pico-8 play session: hold → + tap 🅾, after a click and taps of 🅾, ❎, 🅾+❎, 🅾 in the second before t = 0

[t = 2 s] hold → ~2s, tap 🅾 ~4×
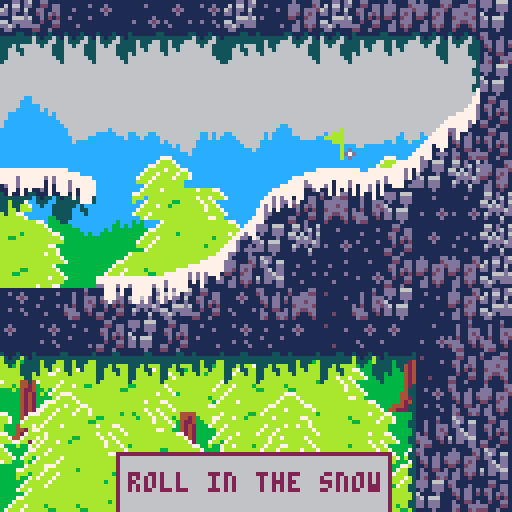
[t = 6 s] hold → ~6s, tap 🅾 ~10×
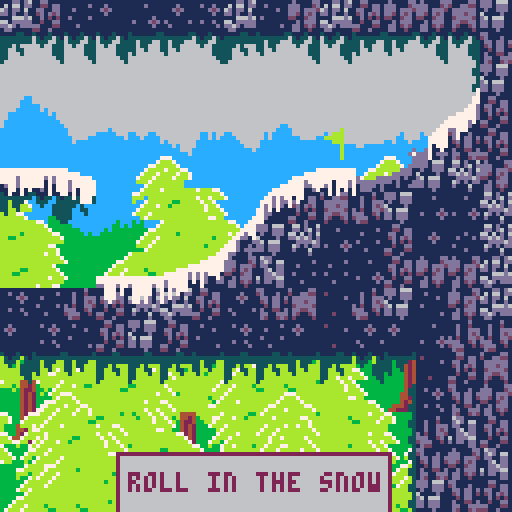

pico-8 cartridge
version 18
__lua__
--snowball
--by nusan

time=0
totalsnow=0
totalfire=0

levels={}
function addlevel(name,px,py,epx,epy)
  add(levels, {name=name,px=px,py=py,epx=epx,epy=epy})
  return #levels
end

regionx,regiony=0,0
regionendx,regionendy=39,25

currentlevel=1

function setlevel(i)
  currentlevel=i
  regionx=levels[i].px
  regiony=levels[i].py
  regionendx=levels[i].epx
  regionendy=levels[i].epy
end

firstlevel=addlevel("hello", 112,16,127,31)
addlevel("roll in the snow", 0,0,39,25)
addlevel("fire melt you", 0,26,15,63)
addlevel("short one", 40,0,63,18)
addlevel("roll in fire", 64,0, 98,16)
addlevel("be big", 40,35,95,63)
addlevel("long short", 40,19, 80,33)
addlevel("get back up", 16,26,39,63)
finallevel=addlevel("final", 112,0, 127,15)


local charent=nil
function initent()
  srand(1234)

  time=0
  hurttime=0
  if currentlevel!=firstlevel and currentlevel!=finallevel then
    sfx(16)
  end
  initsnow()

  ent={}
  --[[
  for i=1,1 do
    add(ent, {x=i*6+70,y=15,vx=0,vy=0,s=5,g=0})
  end
  ]]

  charent={x=charx,y=chary,vx=0,vy=0,s=0,h=0,g=0,r=0}
  add(ent, charent)
  pcx,pcy = charent.x-64,charent.y-64


end

function getsnowpoints(m,snp)
  local cur={}
  for i=0,7 do
    for j=0,7 do
      local sv=sget((m%16)*8+i,flr(m/16)*8+j)
      if sv==14 then
        add(cur, {i,j})
      end
    end
  end
  snp[m]=cur
end

function initsnowpoints()
  snowpoints={}
  for m=3,127 do
    getsnowpoints(m,snowpoints)
  end
end

function initsnow()
  snow={}
  goalx=0
  goaly=0
  timedead=0
  timewin=0
  win=false
  dead=false
  snowmax=0
  firemax=0
  for i=regionx,regionendx do
    for j=regiony,regionendy do
      local m=mget(i,j)
      local sn = snowpoints[m]
      local issnow=m<63
      if sn ~= nil then
        for m=1,#sn do
          local cur=sn[m]
          add(snow, {cur[1]+(i-regionx)*8,cur[2]+(j-regiony)*8,rnd(6),issnow})
          if issnow then
            snowmax+=1
          else
            firemax+=1
          end
        end
      end
      if m>=48 and m<=56 then
        mset(i,j,48+rnd(9))
      end
      if m>=32 and m<=40 then
        mset(i,j,32+rnd(9))
      end
      if m>=13 and m<=15 then
        mset(i,j,13+rnd(3))
      end
      if m==1 then
        goalx,goaly=(i-regionx)*8+4,(j-regiony)*8+4
      end
      if m==2 then
        charx,chary=(i-regionx)*8+4,(j-regiony)*8+4
      end
    end
  end
  snowcur=snowmax
  firecur=firemax
  --[[
  snowgrid={}
  for i=1,#snow do
    local cur=snow[i]
    local sx,sy=flr(cur[1]/8),flr(cur[2]/8)
    if snowgrid[sx] == nil then
      snowgrid[sx]={}
    end
    if snowgrid[sx][sy] == nil then
      snowgrid[sx][sy]={}
    end
    add(snowgrid[sx][sy], cur)
  end
  ]]
end

function _init()

  music(0,1000)

  pcx,pcy=16,16
  charx,chary=0,0

  initsnowpoints()

  setlevel(currentlevel)
  initent()

end

function mapget(px,py)
  local m=mget(px/8+regionx,py/8+regiony)
  if not fget(m,0) then
    return 0
  end
  local sv=sget((m%16)*8+px%8,flr(m/16)*8+py%8)
  return sv,m
end

function raycast(px,py,dx,dy,md)
  local found=10000
  local foundc=0
  for i=0,md+1 do
    px+=dx
    py+=dy
    local c,cm=mapget(px,py)
    if c!=0 then
      --found=i
      local difx=dx*i
      local dify=dy*i
      found=sqrt(difx*difx+dify*dify)
      foundc=cm
      break
    end
  end
  return found, px, py,foundc
end

function getnorm(px,py)
  local sn = 2
  local normx,normy=0,0
  local total = 0
  local mindist=10000
  local minx,miny=0,0
  for i=-sn,sn do
    for j=-sn,sn do
      local c = mapget(px+i,py+j)
      if c!=0 then
        normx+=i
        normy+=j
        total+=1
        local ll = len(i,j)
        if ll<mindist then
          mindist=ll
          minx,miny=px+i,py+j
        end
        --pset(py+i,py+j,15)
      end
    end
  end
  --normx = normx * 0.1
  --normy = normy * 0.1
  local normlen=sqrt(normx*normx+normy*normy)
  if normlen>0 then
    --normx /= total
    --normy /= total
    normx /= normlen
    normy /= normlen
  end
  mindist = len(px-flr(minx),py-flr(miny))
  return normx,normy,mindist
end

function dot(x1,y1,x2,y2)
  return (x1*x2+y1*y2)
end

function cross(x1,y1,x2,y2)
  return (x1*y2-y1*x2)
end

function len(dx,dy)
  return sqrt(dot(dx*0.1,dy*0.1,dx*0.1,dy*0.1))*10
end

function norm(dx,dy)
  local leng=len(dx,dy)
  return dx/leng,dy/leng
end

function normlen(dx,dy)
  local leng=len(dx,dy)
  return dx/leng,dy/leng,leng
end

function reflect(vx,vy,nx,ny,bounce)
  local per=dot(vx,vy,nx,ny)
  return vx-per*nx*2,vy-per*ny*(1+bounce)
end

function clamp(v,a,b)
  return max(a,min(b,v))
end

function upent(e, f)
  local px = e.x
  local py = e.y
  local d = e.s

  local nvx,nvy=e.vx,e.vy
  local lv=sqrt(nvx*nvx+nvy*nvy)
  if lv>0 then
    nvx /= lv
    nvy /= lv
  end

  local mindist = 10000
  local minx = 0
  local miny = 0
  local minc = 0
  local steps=32
  for i=1,steps do
    local dx=cos(i/steps)
    local dy=sin(i/steps)
    --line(px,py,px+dx*d,py+dy*d,6)
    local tx=px+dx*d
    local ty=py+dy*d
    local cd,cx,cy,cm=raycast(tx,ty,nvx,nvy,lv*f)
    if cd<mindist then
      mindist=cd
      minx=cx
      miny=cy
      minc=cm
    end
  end

  if mindist>=10000 then
    e.x+=e.vx*f
    e.y+=e.vy*f
    e.vy += 0.2*f
    e.g=min(e.g+1,100)
  else
    if (lv>2) playhurt=true
    if fget(minc,1) and not win then
      if not dead then
        sfx(17)
      end
      dead=true
    end
    e.x+=nvx*mindist*0.95
    e.y+=nvy*mindist*0.95
    local nx,ny,nl=getnorm(minx,miny)
    e.x-=nx*nl
    e.y-=ny*nl
    e.vx,e.vy = reflect(e.vx,e.vy,nx,ny,0.2)
    if ny>0 then
      e.g=0
    end
  end
  e.ax+=e.x*f
  e.ay+=e.y*f
  e.avx+=e.vx*f
  e.avy+=e.vy*f
  e.r+=clamp(e.avx,-2,2)
end

function preupent(e)
  e.ax=0
  e.ay=0
  e.avx=0
  e.avy=0
end

function postupent(e)
  e.vx *= 0.98
  e.vy *= 0.98
end

function lerp(a,b,f)
  return a*(1-f)+b*f
end

function lerp2(a,b,c,d,f)
  return a*(1-f)+c*f,b*(1-f)+d*f
end

lastpressjump=false
lastaskjump=0
askjump=false
function _update()


  if dead or win then
    lastpressjump=false
    lastaskjump=0
    askjump=false
    if btnp(4) or btnp(5) then
      if dead then
        initent()
      elseif win then
        if (snowmax>0) totalsnow += flr(100-snowcur/snowmax*100.0)
        if (firemax>0) totalfire += flr(100-firecur/firemax*100.0)

        if currentlevel<#levels then
          setlevel(currentlevel+1)
          initent()
          return
        else
          setlevel(1)
          initent()
          return
        end
      end
    end
  elseif currentlevel==firstlevel then
    lastpressjump=false
    lastaskjump=0
    askjump=false
    if btnp(4) or btnp(5) then
      setlevel(currentlevel+1)
      initent()
      return
    end
  elseif currentlevel==finallevel then
    lastpressjump=false
    lastaskjump=0
    askjump=false
  else
    local pressjump = btn(2)
    local onground=charent.g<30
    if pressjump and not lastpressjump and lastaskjump==0 then
      lastaskjump=10
      askjump=true
    end
    lastpressjump = pressjump

    local speed = 0.2
    if onground then
      if askjump then
        askjump=false
        charent.vy = -3
        sfx(13)
      end
    else
      if(btnp(3)) charent.vy += 3
      speed = 0.1
    end
    if(btnp(4) or btnp(5)) initent()
    if(btn(0)) charent.vx -= speed
    if(btn(1)) charent.vx += speed

    if lastaskjump>0 then
      lastaskjump-=1
    else
      askjump=false
    end
  end
  playhurt=false
  if not dead then
    for i=1,#ent do
      local st=5
      local e=ent[i]
      preupent(e)
      for k=1,st do
        upent(e,1.0/st)
      end
      postupent(e)
    end
  end
  if not dead and not win then
    if playhurt and hurttime==0 then
      sfx(14+rnd(2))
      hurttime=8
    end
  end
  if hurttime>0 then
    hurttime-=1
  end
  local forw=20
  local wantx,wanty=charent.ax-64,charent.ay-64
  pcx,pcy = lerp2(pcx,pcy,wantx + charent.avx*forw,wanty + charent.avy*forw,0.1)
  pcx,pcy = clamp(pcx-wantx,-48,48)+wantx,clamp(pcy-wanty,-48,48)+wanty
  pcx = clamp(pcx,0,(regionendx-regionx)*8-120)
  pcy = clamp(pcy,0,(regionendy-regiony)*8-120)

  local todel={}
  for i=1,#snow do
    local cur=snow[i]

    local dist=len(cur[1]-charent.ax,cur[2]-charent.ay)
    if dist<(charent.s+3) then
      if cur[4] then
        charent.h += 0.05
        add(todel,cur)
        if not win then
          snowcur-=1
        end
      else
        charent.h -= 0.05
        if charent.h<0 and not win then
          if not dead then
            sfx(17)
          end
          dead=true
        end
        add(todel,cur)
        if not win then
          firecur-=1
        end
      end
      charent.s = max(0,charent.h)
    end
  end

  if len(goalx-charent.ax,goaly-charent.ay)<max(8,charent.s+3) then
    if not win then
      sfx(18)
    end
    win=true
  end

  if dead then
    timedead += 1
  end
  if win then
    timewin += 1
  end

  for i=0,#todel do
    del(snow,todel[i])
  end

  time += 0.01
end

function drawparal(posx,posy)
  local backlen = 32*8
  local offx = flr(posx/backlen+1)*backlen
  map(96,48,offx-posx,-posy,backlen/8,16)
  map(96,48,offx-posx-backlen,-posy,backlen/8,16)
end

function message(t,y,c1,c2)
  local x=30
  rectfill(x-1,y-1,x+67,y+43,c1)
  rectfill(x,y,x+66,y+42,c2)
  print(t,x+34-2*#t,y+4,c1)
  if (snowmax>0) print("snow: "..flr(100-snowcur/snowmax*100.0).."%",x+32-2*#t,y+14,c1)
  if (firemax>0) print("fire: "..flr(100-firecur/firemax*100.0).."%",x+32-2*#t,y+20,c1)
  print("press x",x+32-2*7,y+30,time%0.2>0.1 and c1 or c2)
end

poke(0x5f2e,1)
function _draw()

  pal(3,10+128,1)
  pal(11,11+128,1)
  pal(5,3+128,1)
  --pal(6,6,1)
  pal(0,13+128,1)
  pal(14,6,1)
  --pal(13,6+128,1)
  --pal(5,13+128,1)

  cls(14)

  camera()

  srand(9592)
  local bpy=32
  for i=0,127 do
    rectfill(i,bpy,i,128,12)
    bpy+=rnd(4)-2
  end
  srand(3272)
  bpy=54-pcy*0.1
  for i=0,127 do
    local cpb=(i-pcx*0.1+32)%128
    rectfill(cpb,bpy,cpb,128,11)
    bpy+=rnd(4)-2
  end

  local reg=196
  drawparal(pcx*0.2+32,(pcy-reg)*0.2)
  drawparal(pcx*0.35-24,(pcy-reg)*0.35)
  drawparal(pcx*0.5,(pcy-reg)*0.5)

  camera(pcx,pcy)

  local mapx,mapy=flr(pcx/8),flr(pcy/8)
  pal(14,13)
  pal(10,0)
  map(mapx+regionx,mapy+regiony,mapx*8,mapy*8,17,17)
  pal(14,14)
  pal(0,0)

  if currentlevel==finallevel then
    spr(75,57,61,2,2)
    spr(71,49,46,4,2)
    spr(77,57,36,2,2)
    local x=16
    local y=min(4,time*50-30)
    local t="thank you for playing"
    rectfill(x-1,y-1,x+95,y+23,2)
    rectfill(x,y,x+94,y+22,6)
    print(t,x+6,y+4,2)
    print("final score: "..(totalsnow+totalfire),x+18,y+14,2)
    print("nusan",91,115,5)
    print("ld 45",19,115,5)
    --print("snow score: "..totalsnow,x+22,y+14,2)
    --print("fire score: "..totalfire,x+22,y+20,2)
  elseif currentlevel==firstlevel then
    print("nusan",91,115,5)
    print("ld 45",19,115,5)
    local tx,ty=48,13+sin(time*1)*3
    pal(6,13)
    spr(11,tx,ty,2,2)
    spr(124,tx+16,ty,2,1)
    spr(126,tx+16,ty+8,2,1)
    pal(6,6)
    print("press x to start",32,90,time%0.2>0.1 and 1 or 3)
  else
    for i=1,#ent do
      local e=ent[i]
      if not dead then
        circfill(e.ax,e.ay,e.s+1,13)
        circfill(e.ax,e.ay,e.s,7)
      end
      if e.s>2 or dead then
        local q=e.s*5-5
        local cc=dead and 7 or 14
        if(dead) q=max(q,40-timedead*2)
        for k=0,q do
          local a=k*0.1234-e.r*0.01
          local d=e.s*sqrt(sin(k*3.1415)*0.49+0.51)+0.5
          d+=timedead
          local ca,sa=cos(a),sin(a)

          circ(e.ax+ca*d,e.ay+sa*d,1,cc)

          --pset(e.ax+cos(a)*d,e.ay+sin(a)*d,6)

          --line(e.ax,e.ay,e.ax+cos(a)*d,e.ay+sin(a)*d,6)
        end
        if not dead then
          circ(e.ax,e.ay,1,14)
        end
      end
      --line(e.ax,e.ay,e.ax+e.vx,e.ay+e.vy,7)
    end
  end

  for i=1,#snow do
    local cur=snow[i]
    if cur[4] then
      rectfill(cur[1],cur[2]-2,cur[1],cur[2]+cur[3]-1,7)
    else
      local h=sin(time*3+cur[3])+1
      rectfill(cur[1],cur[2]-h*3,cur[1],cur[2],9)
      rectfill(cur[1],cur[2]-h*2+1,cur[1],cur[2],8)
    end
    --circfill(cur[1],cur[2],cur[3],7)
    --spr(35+cur[3],cur[1]-4,cur[2]-4)
  end

  camera()

  if time<1 and currentlevel!=finallevel and currentlevel!=firstlevel then
    message(levels[currentlevel].name,max(114,80+time*30), 2, 6)
  end

  if dead then
    message("you died",max(64,120-timedead),6,2)
  elseif win then
    message("victory",max(64,120-timewin),2,6)
  end

  --print(#snow, 96,8,8)
  --if(snowmax>0) print("snow "..flr(snowcur/snowmax*100.0),96,16,8)
  --if(firemax>0) print("fire "..flr(firecur/firemax*100.0),96,24,8)
  --if(snowmax>0) print("snow "..snowcur.." "..snowmax,66,16,8)
  --if(firemax>0) print("fire "..firecur.." "..firemax,66,24,8)
  --print("cpu "..flr(stat(1)*100), 96,0,8)
end
__gfx__
0000000000000100000003000000000e0000000e000000ee00000000000000000000000e000000000000eeee0000000000000000111155115111111551115111
000000000001171000033300000000ed0000000e0000eedd0000000000000000000000ed000000000eeedddd0000000000000000555555555555555505155051
00000000011888100333330000000edd000000ed000edddd00000000000000000000eed10000000eedddd1d10000000000000000555555555505550005550055
0000000018888810000333000000ed11000000ed00edddd1000000000000000000eeddd100000eeddddd11d10000000000000000555050005505500000500555
000000000118881000000300000e111d00000edd0edd1d110000000eeeeeeeeeeedd1d11000eeddddddd11d10000000000000000550055005500500000000555
00000000000117100000030000ed11d10000eddd0edd11110000eeedddd1dddddd1d111d00edddd11d1d1d110000000000000000550005000500000000000555
0000000000001710000003000edd1ddd00ee1dd1edd111110eeeddd11dd1d1dd111d11dd0edd1d11111d1dd10077000000000000550000000000000000000055
000000000011171000000300edd111d1eed11d11e1111111edd111d111d1111111111111e1d11d11d11111110766000000000000500000000000000000000005
000000000000000000000000e0000000e0000000ee0000000000000000000000e000000000000000eeee00007600077700777070500000000005005000000005
000000000000000000000000de000000e0000000ddee00000000000000000000de00000000000000ddddeee06677066670666060550000000005005000000055
000000000000000000000000dde00000de000000dddde0000000000000000000ddee0000e00000001d1dddde0666006060606067550000000505505000000055
000000000000000000000000ddde00001e0000001d1dde000000000000000000d1ddee00dee000001d11dddd0006006060606066550000000505005000000005
000000000000000000000000dd1de000dde000001d1d1de0e0000000ee0000ee111dddeedddee0001d11dddd7776006060676006500000000505005000000005
0000000000000000000000001d1dde001d1e0000111d1de0deee0000ddeeeeddd11d11dd1dddde0011d1d1d16660006060666006500000000505055000000055
000000000000000000000000111d1de011ddee00111d11de1dddeee0d1dddd1d1d111d1111d1dde01dd1d1111110001010111001550000000555555500000055
0000000000000000000000001d11d11e1d1d11ee1111111e1dd1dd1e11ddd11d1111111111d11d1e1111111d0000000000000000500000005555555500000005
11111111111111111111111111111111111111111111111111111111111111111111111100000000051751050000000000000000500000000000000000000005
11d11d111111d1111111d11111d11111111111111a111111111111d111d111111111111100000000051551050000000000000000500000000000000000000005
1111dad1111dad11111111111dad11111111d111111111d111d1111111111d111111d11100000000751051750000000000000000500000000000000000000005
11111d111111d1111111111111d11111111dad1111111111111111111111111111d111d100700000551051550000000000000000500000000000000000000005
1111111111111111111111d1111111111111d111111111111d1111d11d1111111111111100100700051051050000000000000000500000000000000000000005
11d11d111d11111d1d111dad11111111111111111111111111111111111111111d11111107100100151151150000000000000000500000000000000000000005
111111d111d11111111111d11111111111111111111a1111111d1111111111d11111d11105107107151151150001111100111100500000000000000000000005
11111111111111111111111111111111111111111111111111111111111111111111111105105105111111111111111111111111eeeeeeeeeeeeeeeeeeeeeeee
11111d11dd111111d1111dd11d1111dd11dd11111661d116111dd1d616dd1111ddd166610510510500000000000000000000000050000005eeeeeeee00000000
11d11a11ad111d11a11ddaa1ddd111ad11aa1dd11dd1d61d161661dd1d6d1661ddd1ddd17510510500000000000000000000000050000005dddddddd00000000
11d11ddd1dd1dd1d1dddddd1ddd1ddda1dd11dd166161d166d1dd1611dd11dd11d11ddd155105175000000000000000000000000500000055ddd11d500000000
11d11dad1ad1dd1a1dddadd1dda1dad11ad1dad1dd6d6d1ddd1d11d111d61dd161111d1105105155000000000000000000000000500000055d1d111500000000
d1a11dda11a1dd111adddda1aa11add111d1a1a111dddd6d111666d611dd6dd1d616661105175105000000000000000000000000500000055d11111500000000
ddd11ad11d11aa1d1ddaadd111d1ddd111a11dd116d1d1dd661ddddd61ddd661dd1ddd1105155105000000000000000000000000500000055111111500000000
addd11a11dd11ddd1da11ad11dd1ada1dd111aa11d111611dd6d1dddd1dd1dd1dd1ddd1105105105000000000000000000000000500000055111111500000000
1daa11111da11ada1a1111a11dd11a11aa11d11111111d111dd1111111111dd11111d11105105105000000000000000000000000500000050555555000000000
000000077700000000000007770000007333333333334444333333370000000000000000000000000000000000000eeeeeee0000000000000000000000000000
0000007333700000000000733370000003333300330344240333730300000000000000000000000000000000000ee7777777ee00000000000000000000000000
000077333337000000000733333700000030000300304224003337000000000000000000000000000000000000e77777777777e0000000000000000000000000
00073333733377000007733333337700030003300000424200003300000040000000000000000000004400000e777777e777777e000000000000000000000000
0073337333373370007333373333337000003000000042420000030000002400000000000000000004220000e777777eee77777e000000000000000000000000
0733373333733370073333333333333000000000000042420000000000000240000000066660000444444000e7777777e777777e000222200000000000000000
0333733333333000033373333337700000000000000042420000000000444440000066677776004222422400e77777777777777e000222224440000000000000
0007333333333000000333333333370000000000000042420000000000222244400677777777642000242200e77777777777777e000022222244000000000000
0073333773337700007333373373370000000000000042420000000000044422444777777777420000024000e7777777e777777e000002222224000000000000
0733373333333370773333333333337000000000000042420000000000022200222477777777276000002000e777777eee77777e0000ee777224000000000000
733073337337333733303333333333370000000000004242000000000000000006727777e777776000000000e7777777e777777e000e77777722400000000000
30073373373370003007333333337000000000000004424400000000000000000677777eee77776000000000e77777777777777e000e717717e2220000000000
000733333373370000733373333337000000000000044224000000000000000000677777e777776000000000e77777777777777e000e777777e2200000000000
00733377337333700733333333333370000000000004242440000000000000000006777777777600000000000e777777777777e00099999977e0000000000000
073307333333333773337333333733370000000004442424240000000000000000067777777760000000000000e7444774447e000000e77777e0000000000000
0030733333377330003733333333333000004444442224244244000000000000000066777776600000000000000e222ee222e00000000e777e00000000000000
333333333333333333333333333333330000000e0000000e000000ee00000000000000000000000e000000000000eeee00000000500000000000000000000005
33333333333333333333333333333333000000e80000000e0000ee880000000000000000000000e8000000000eee888800000000500000000000000000000005
333333333333333333bb33333333333300000e8a000000e8000e88aa00000000000000000000ee8a0000000ee888aaaa00000000500000000000000000000005
33bb333333333333333333333333b3330000e8a1000000e800e8aa11000000000000000000ee88a100000ee88aaa11d100000000500000000000000000000005
3b333333333b3333333333b33bb33333000e8a1100000e8a0e8a11110000000eeeeeeeeeee88aa11000ee88aaddd11d100000000500000000000000000000005
333333333333bb33333333333333333300e8a11d0000e8a10e8a11110000eee88888888888aa111d00e88aa11d1d1d1100000000500000000000000000000005
333333333333333333333333333333330e8a111100ee8a11e8a111110eee888aaaaaaaaaaa1d11dd0e8a1d11111d1dd1000000005eeeeeeeeeeeeeeeeeeeeee5
33333333333333333333333333333333e8a111d1ee88a11de8a11111e888aaa11111111111111111e8a11d11d111111100000000888888888888888888888888
33333333333333333333333333333333e0000000e0000000ee0000000000000000000000e000000000000000eeee000000000000000000007076677600000606
333333333333333333333333333333338e000000e000000088ee00000000000000000000e0000000000000008888eee000000000000000006060666700700606
33333333333333333333333333333333a8e000008e000000aa88e00000000000000000008ee00000e00000001aaa888e00000000000000006760600607670606
333b3333333333333333333333b33b331a8e00008e00000011aa8e000000000000000000a88eee008ee000001d11aaa800000000000007076660600606060606
333333333333b3333333bb33333333b311a8e000a8e000001111a8e0e0000000ee0000ee1aa888eea88ee0001d11ddda00007770000006060600677606767606
333333333333333333bb333333333333111a8e001a8e00001111a8e08eee000088eeee88111aaa881aa88e0011d1d1d100076667000006060607666006666606
3333333333b3333333333333333333331d11a8e011a8ee0011111a8ea888eee0aa8888aa111d11aa11daa8e01dd1d11100060006000006060106611001111606
33333333333333333333333333333333111d1a8e1d1a88ee111111ae1aaa888e11aaaa1d1111111111d11a8e1111111d00067006000006060001100000000101
0200000000000000000000000030030202d100000000000000000000000000000000000000000002020202020293939393939393939302030303020202a2a2a2
a2a2a2a2a20203030202020202030303030000000000000000000000000000000000000000000000000000000000000000000000000000000000000000000000
0200000000000000000000003002020202d10000000000000000000000000000000000000000f1020202030302a2a2a2a2a2a2a2a2a202030303030202020202
03020202020202020202030202020202030000000000000000000000000000000000000000000000000000000000000000000000000000000000000000000000
0200000000000000000000300202030202000000000000000000000000000000000000000000f102030303030303030303020203020202020303020202020202
02020202020202020202030303020202030000000000000000000000000000000000000000000000000000000000000000000000000000000000000000000000
0200000000000000000030030203020202000000000000000000000000000000000000000000f102020202020202020202020202020202020202020202020202
02020202020202020202020202020202020202020200000000000000000000000000000000000000000000000000000000000000000000000000000000000000
0200000000e2e2e2608003030203030202d10000000000000000000000000000e2e2e2000000000202d0d0d0d0d0d0d0d0d0d0d0d0d0d0020202020202020202
02020202020202020202020202020202020202020202020202020202020202020000000000000000000000000000000000000000000000000000000000000000
02000000f1020302020202020303020202d10000000000000000000000000050020203000000000202d100000000000000000000000000d0d0d0d0d0d0d0d0d0
d0d0d0d0d00302020202020203030202020303030302030302030202020202020000000000000000000000000000000000000000000000000000000000000000
0257e60000d0d0d0d0d0d0d0d0d0030202d10000000000000060707070718003030202e1e110e10302d120000000000000000000000000000000000000000000
00000000f10303020303020202020302030302020302020202020202030202020000000000000000000000000000000000000000000000000000000000000000
0203036700000000000000000000f00202d1000000000000000000d00000d0d0d00202030203030202d2e2e2e2e2e2e2e2e2e200000000000000000000000000
00000000f10303020303030303020203030202020203020202020202030202030000000000000000000000000000000000000000000000000000000000000000
0203030357000000000000000000f10202d6e6e6e6e60000000000000000000000d0030302020202020202020202030303030251000000000000000000000000
00000000000303030203020303030202030202020203020202020202030202030000000000000000000000000000000000000000000000000000000000000000
0202020303470000000000000000f102020303030303d10000000000000000000000d0030302020202020203030303020202030241e2e2e2e200000000000000
00000000000303030303030303030202020202020203020202020202030202030000000000000000000000000000000000000000000000000000000000000000
0202020203034700000000000000f102020302020303e1c2b2c2e10000000000000000d0020302020202030202020202020202020202020202a1910000000000
00000000000203030202030203030202020202020202030203030203020202030000000000000000000000000000000000000000000000000000000000000000
0202020202030347000000000000f10202020202030303030302020000000000000000f1020303020203d0d0d0d0d0d0d0d0d0d0d00202030202028171610000
00000000000203030303030303020202020202020203030302020202020203030000000000000000000000000000000000000000000000000000000000000000
02020202020203034700000000000002020303d0d0d000d0d0d0d00000000000000000f10203030203d00000000000000000000000d0d0d00202030302025100
00000000f10203020203020202020202020202020303020202020202020203030000000000000000000000000000000000000000000000000000000000000000
020202020202020303470000000000020202d0000000000000000000000000e2e2e2e2f20303030202000000000000000000000000000000d0d0d0d0d0d0d000
00000000f10203020203020202020303030202020202020202020202020203030000000000000000000000000000000000000000000000000000000000000000
020202020202020203039777000000020202000000000000000000000090a0030303020303030302020000000000000000000000000000000000000000000000
00000000400302020203020302020302030303030303030202020202030303030000000000000000000000000000000000000000000000000000000000000000
02e0e0e0e0e0e0e0e0e0e0e0000000020202d1000000000000607070800303030302030203030302020000000000000000000000000000000000000000000000
000000300202020202030303030302020303d0d0d0d0d0d0d0d0d0d0d0d0d0030000000000000000000000000000000000000000000000000000000000000000
020000000000000000000000000030020202d1000000000000d0d0d0d0d0d0030303030303030303030000000000000000000000000000000000000000000000
000030020203020303030302030302020203d10000000000000000000000f1030000041400000000000000000004140000000000243400000000000000000000
020000000000000000000000003003020202d6e6e6e6000000000000000000d0d0d0d0d0d003030203000000000000000000000000e2e2e2e2e2e2e2e2e2e2e2
608002020202020303030303020202020203d10000000000000000000000f1030000051500000000243400000025061500000000053500000004140000000000
02000000000000000000000030020202020202020202670000000000000000000000000000030302020000000000000000000090a00202020303030303020202
0303030303030303030303030302020303d0000000000000000000000000f1030024061614000024273634000004071714000024272634000406161400002434
02000000000000000000003002020302020202020202029777e6e6e6000000000000e2e2e2030303020000000000000000608002030303030202020202020202
d0d0d0d0d0d0d0d0d0d0d0d0d0d0d0d0d000000000000000000000000000f1030416170735000025362735000416160715000004362715041617073500002535
02000000000000000000300302030202020202020202020202020202d100000090a002030303020302000000000000005002030302d0d0d0d0d0d0d0d0d0d0d0
000000000000000000000000000000000000000000000000000010000000f1022506070716142427273715002506070716140024263734050607071614242735
02000000000000e2608003030203030202d0d0d0d0d0d0d0d0d0d0d00000003003030202020202020200000000000000d0d0d0d0d00000000000000000000000
00000000000000000000000000000000000000000000000000000000000000020005061607150527373627340507061607150427373635050506160735252735
0200000000000002020202020303020202d120000000000000000000000030020302020203020202020000000000000000000000000000000000000000000000
00000000000000000000000000000000000000000000000000000000000000020000445464002537263637152506161706004454645464446454546464445464
0257e600000000d0d0d0d0d0d0d0030202d2e2e2e2e2e2e2e2e2e2e2608002030202020202030202023100000000000000000000000000000000000000000000
000000000000000000000000000000000000000000000000000000000000f1020000005400004444645444640406071614004555655565004555556500455565
0203036700000000000000000000f002020202020203030202020202020202020202020202030202020231000000000000000000000000000000000000000000
000000000000000000000000000000000000000000000000000000000000f1020000455565000000455565000044546400000000000000000000000000000000
0203030357000000000000000000f102020203030303030302020203020202020302020202020302030202310000000000000000000000000000000000000000
000000000000000000000000000000000000000000000000000000000000f1030000000000000000000000000045556500000000000000000000000000000000
0202020303b70000000000000000f102020303020303030202030203020202030203030202030302030202023100000000000000000000000000000000000000
000000000000000000000000000000000000000000000000000000000000f1030000000000000000000000000000000000000000000000000000000000000000
0202020203033100000000000000f102020303030202020202030303030303030203030202030202030303020231000000000000000000000000000000000000
000000000000000000000000000000000000000000000000000000000000f1030000000000000000000000000000000000000000000000000000000000000000
0202020202030331000000000000f102020303030303030202020303020303020202020203020202030303030202816100000000000000000000000000000000
000000000000000000000000000000000000000000000000000000000000f1030000000000000000000000000000000000000000000000000000000000000000
020202020202030331000000000000020202030303030303020202030303020202020202030202020203030303020202a1910000000000000000000000000000
00000000000000000000000000000000000000000000000000000000000000030000000000000000000000000000000000000000000000000000000000000000
0202020202020203038161e2e2100002020202030202020202020202020202020202020202020202020203020302020202028161e2e26061e2e2e2e2e2e2e2e2
e2e2e2e2e2e2e2e2e2e2e2e2e2e2e2e2e2e2e2e2e2e2e2e2e2e2e2e2e2e2e2030000000000000000000000000000000000000000000000000000000000000000
02020202020202020303020202020202020202020202020202020203030303030303030303020202020202020202020202020203030202030203020202020203
02020303020202020202020202020202030303030302030302030303030202030000000000000000000000000000000000000000000000000000000000000000
__gff__
0000000101010101010101000000000000000001010101010101010000000000010101010101010101030300000101010101010101010101010300000000010000000000000000000000000000000000000000000000000000000000000000000000000001010101010101010001010100000000010101010101010100000000
0000000000000000000000000000000000000000000000000000000000000000000000000000000000000000000000000000000000000000000000000000000000000000000000000000000000000000000000000000000000000000000000000000000000000000000000000000000000000000000000000000000000000000
__map__
2020202020202030303020202020202031313131202020313131202020202031203131313131313020203030302020202020203030303030202020202020202020203030202020202020303030303030303030202020202020203030302030202020202020202020202020202020202020202020202020202020202020202020
30200d0e0e0e0e0e0e0e0e0e0e0e0e0e0e0e0e0e0e0e0e0e0e0e0e0e0e0e0e0e0e0e0e0e0e0e0f302030300d0d0d0d0d0d0d0d0d0d0d0d302020202030302020200d0d0d0d0d0d0d0d0d0d0d0d0d0d0d0d0d0d0d0d0d0d0d0d0d0d0d3020303020202020000000000000000000000000200d0d0d0d0d0d0d0000000d0d0d0d20
30201d00000000000000000000000000000000000000000000000000000000000000000000001f3020300d000000000000000000000000302020203030303020200000000000000000000000000000000000000000000000000000002030303020202020000000000000000000000000201d0000000000000000000000001f20
30201d0000000000000000000000000000000000000000000000000000000000000000000000043030300000000000000000000002000030202020302020302020000200000000000000000000000000000000000000000000000000203030302020202000000000000000000000000020000000000000000000000000001f20
30301d000000000000000000000000000000000000000000000000000000000000000200000330302020000000000000000000002e2e0630202020202020302030000000000000000000000000000000000000000000000000000000202020202020202000000000000000000000000020000000000000000000000000001f20
30301d000000000000000000051300000000000000031a0707071600000000000006071708303030200d0000000000000000090a3030302020203030302020203030202020201a1900000000000000000000000000000000000000002020303030303020000000000000000000000000201d0000000000000000000000001f20
30201d0000000000000000042020130000000000000e0e0e0e0e0e00000000000530303030202030201d000000000000070830300d0d0d0d0d0d0d0d20303020202020202020202013000000000000000000000000000000000000000d0d0d0d0d0d3020000000000000000000000000201d0000000000000000000000001f20
20201d00000000000000053020203018190000000000000000000000000000033030202030202030206d6e6e6e6e00000d0d0d0d00000000000000000d0d0d2020202030303020202018162e061600000000000000776e6e6e6e6e6e6e6e6e0000003020000000000000000000000000201d0000000000000000000000000020
30201d00000000060708303030202030301a162e2e0000000000002e2e060830302020203030303020303030303076000000000000000000000000000000003420200d0d0d0d0d0d0d0d202030302929292929292930202020303020202020150000202000000000000000000000000020000000000000000000000000000020
30301d00000005313131202020202020203130303030202020203030303030203030203030203030200d0d0d0d0d2379686868770000000000000000002e2e34200d00000000000000000d3030302a2a2a2a2a2a2a200d0d0d0d0d0d0d0d0d0d000020200000000000000000000000002000000000002e2e2e2e000000000020
30301d0000000e0e0e0e0e0e0e0e0e0e0e0f303120202020202020313131202020202020202030302000000000000d0d0d0d0d0d00000000000000000534343420000000002b2c6e6e00000d0d2020203030202020200000000000000000000000002020000000000000000000000000201d0000000530303030150000001f20
30201d0000000000000000000000000000000e0e0e0e0e0e0e0e0e0e0e0e0e0e0e0e0e0e0f203030200000000000000000000000000006070707070820202020200000001f202030307500000000000000000020300d0000000005181707162e2e042020000000000000000000000000201d00001f2020303020201d00001f20
30201d0000000000000000000000000000000000000000000000000000000000000000001f20303020000000000000000000000000053320343434343420342020000000000d0d0d3030766e6e6e6e6e0001003030000000000020203030202030302020000000000000000000000000201d0000000d202020200d0000001f20
30201d0000000000000000000000000000000000000000000000000000000000000000001f30303020061600000000000000000003333320343434203420343420142e2e2e2e00000d0d2020202020202020303020000067686920303020203030202020000000000000000000000000201d0000020020202020000000001f20
30201d0000000000000000000000000000000000000000000000000000000000000000001f303030333333142e00000000002e04333320342020202034342034202020202020130000000d0d0d0d0d0d0d0d0d0d0d006630302020202030303020202020000000000000000000000000201e0000001e202020201e0000001e20
30201d0000000000000000000000000000000000000000000000000000000000000000001f3030302020332020150000000520202020202034342020343434342020303030202018162e2e2e2e2e2e6e6e6e6e6e6e65302020302020203020203020202020202020202020202020202020202020202020202020202020202020
20301d0000000000000000000000000000000000000000000000000000000000000000001f3030302020202020301d011f30302020202020202020203030202020203030303020202030303030303020202020203030302030202020203030302020200000000000000000000000000020202020202020202020202020202020
2030142e00000000000000000000000000000000000000000000000000000000000000012e303030202020202030303030302020203030303020203030202020202030202030202020202020202020202020202020202020202020202020202020202000000000000000000000000000200d0d0d0d0d0d0d0000000d0d0d0d20
303030301a162e000000000000000000000000000000000000000000000000000000090a30303030202020202020303030202020202020202020202020202020202020202020202020202020202020202000000000000000000000000000000000000000000000000000000000000000201d0000000000000000000000001f20
2020202030303015000000000000000000000000000000000000000000000000000320303020303020203030202030303020203030303020202020202020203030303030303030303020202020203420200000000000000000000000000000000000000000000000000000000000000020000000000000000000000000001f20
20303030303030301300000000000000000000000000000000000000002e0617082030202020303020203030303030303020203020202020203020202030303030303030303030203030202020203434200000000000000000000000000000000000000000000000000000000000000020000000000000000000000000001f20
20202030302030303013000000000000000000000006082929292929053030303020202020203030202030303030202020202020303030303030202020202020203030303030303020302020343434342000000000000000000000000000000000000000000000000000000000000000201d0000000000000000000000001f20
2020302030302030303018162e2e2e2e2e2e2e060830303939393939303030203030202030203030202020202030303030302020202020302020202020303030202020202020302020302020203434202000000000000000000000000000000000000000000000000000000000000000201d0000000000000000000000001f20
20303020202020302020303030303030303030303020202a2a2a2a2a302030203020303030203030202020202020202020202020202020202020303030303030303020303020302030302020202020202000000000000000000000000000000000000000000000000000000000000000201d0000000000000000000000000020
20203030303020303020202030303030303030303020302030303030302020203020303030203030200d0d0d0d0d0d0d0d0d0d0d0d0d0d0d0d0d0d0d0d0d0d0d0d0d0d0d303030202030202020202020200000000000000000000000000000000000000000000000000000000000000020000000000000000000000000000020
30202030202020203030302020202020202020303020203030303030302121212121212121203030201d000000000000000000000000000000000000000000000000000d0d0d0d302020203020343434200000000000000000000000000000000000000000000000000000000000000020000000000000000000000000000020
20202020202020202020202020202020200000000000000000000000000000000000000000000020201d000000000000000000000000000000000000000000000000000000001f2020202034200d0d0d3000000000000000000000000000000000000000000000000000000000000000201d0000000000000000000000001f20
20000000000000000000000000000020200000000000000000000000000000000000000000000020201d020000000000000000000000000000000000000000000000000000001f2020343420201d001f3000000000000000000000000000000000000000000000000000000000000000201d0000000000000000000000001f20
20000000000000000000000000000020200000000000000000000000000000000000000000000020201e00001e00000000000000000000000000000000000000000000000000000d0d0d0d0d0d0000013000000000000000000000000000000000000000000000000000000000000000201d0000000000000000000000001f20
200000000000000000000000000000202000000000000000000000000000000000000000000000202020303030000000000000000000000000000000000000000000000000750000000000000000001f3000000000000000000000000000000000000000000000000000000000000000201d0000020000000000000000001f20
200000000000000000000000000000202000000000000000000000000000000000000000000000202020203030292929292929292929142e2e2e2e06080000000000000000307400000000000000001f3000000000000000000000000000000000000000000000000000000000000000201e0000001e1e2b2c2b1e0000001e20
20000000000000000000000000020320201d0000000000000000000000000000000000000000002020202020303939392a39393939392030303030202029292929292929293030796868772e2e2e2e04300000000000000000000000000000000000000000000000000000000000000020202020202020202020202020202020
